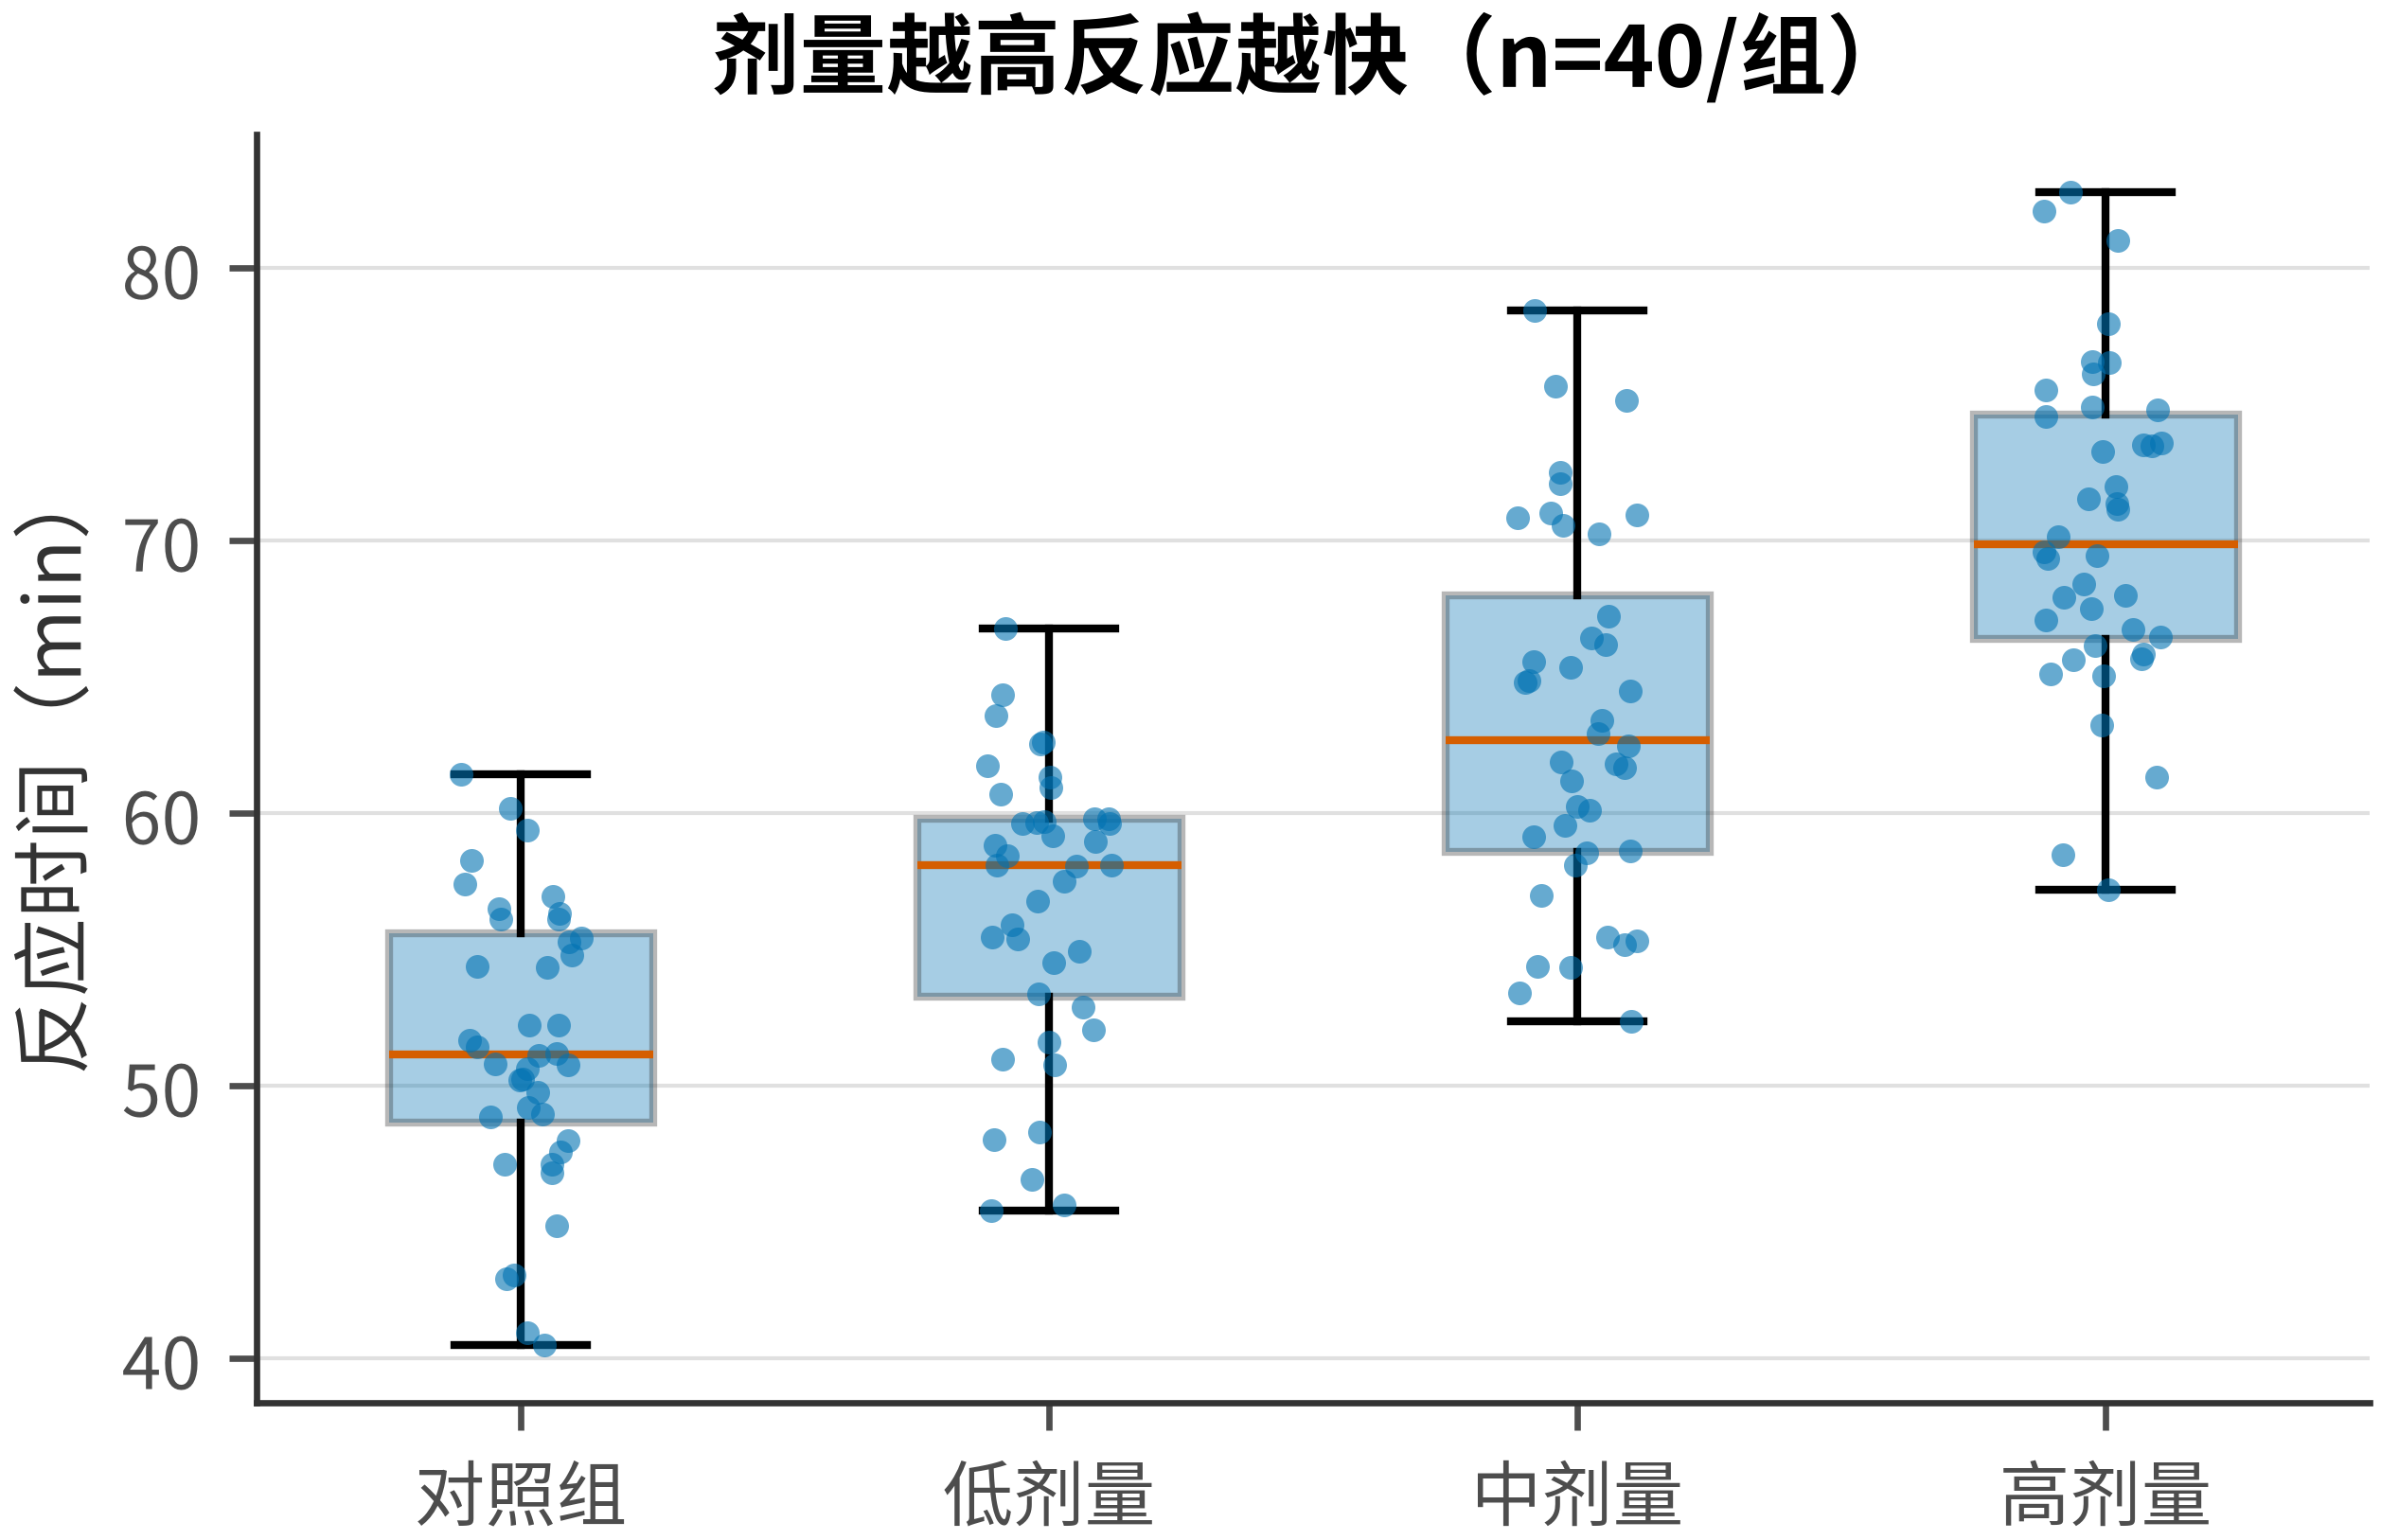

This figure's Python source:
# -*- coding: utf-8 -*-
"""箱线图 + 抖动散点：多组分布比较，个体可见（distribution.md 规范 2/3）。"""
from pathlib import Path

import matplotlib.pyplot as plt
import numpy as np

STYLE = Path(__file__).resolve().parents[3] / "assets" / "matplotlib"
plt.style.use(STYLE / "academic.mplstyle")

rng = np.random.default_rng(11)
groups = ["对照组", "低剂量", "中剂量", "高剂量"]
means = [52, 56, 63, 70]
data = [rng.normal(m, 6, 40) for m in means]

fig, ax = plt.subplots(figsize=(4.8, 2.9))
bp = ax.boxplot(data, tick_labels=groups, showfliers=False, patch_artist=True, widths=0.5)
for patch in bp["boxes"]:
    patch.set_facecolor("#0072B2")
    patch.set_alpha(0.35)
    patch.set_edgecolor("#333333")
for i, vals in enumerate(data, start=1):
    ax.scatter(rng.uniform(i - 0.12, i + 0.12, len(vals)), vals,
               s=9, color="#0072B2", alpha=0.6, zorder=3, linewidths=0)
ax.set_ylabel("反应时间（min）")
ax.set_title("剂量越高反应越快（n=40/组）")
fig.savefig(Path(__file__).with_suffix(".png"))
